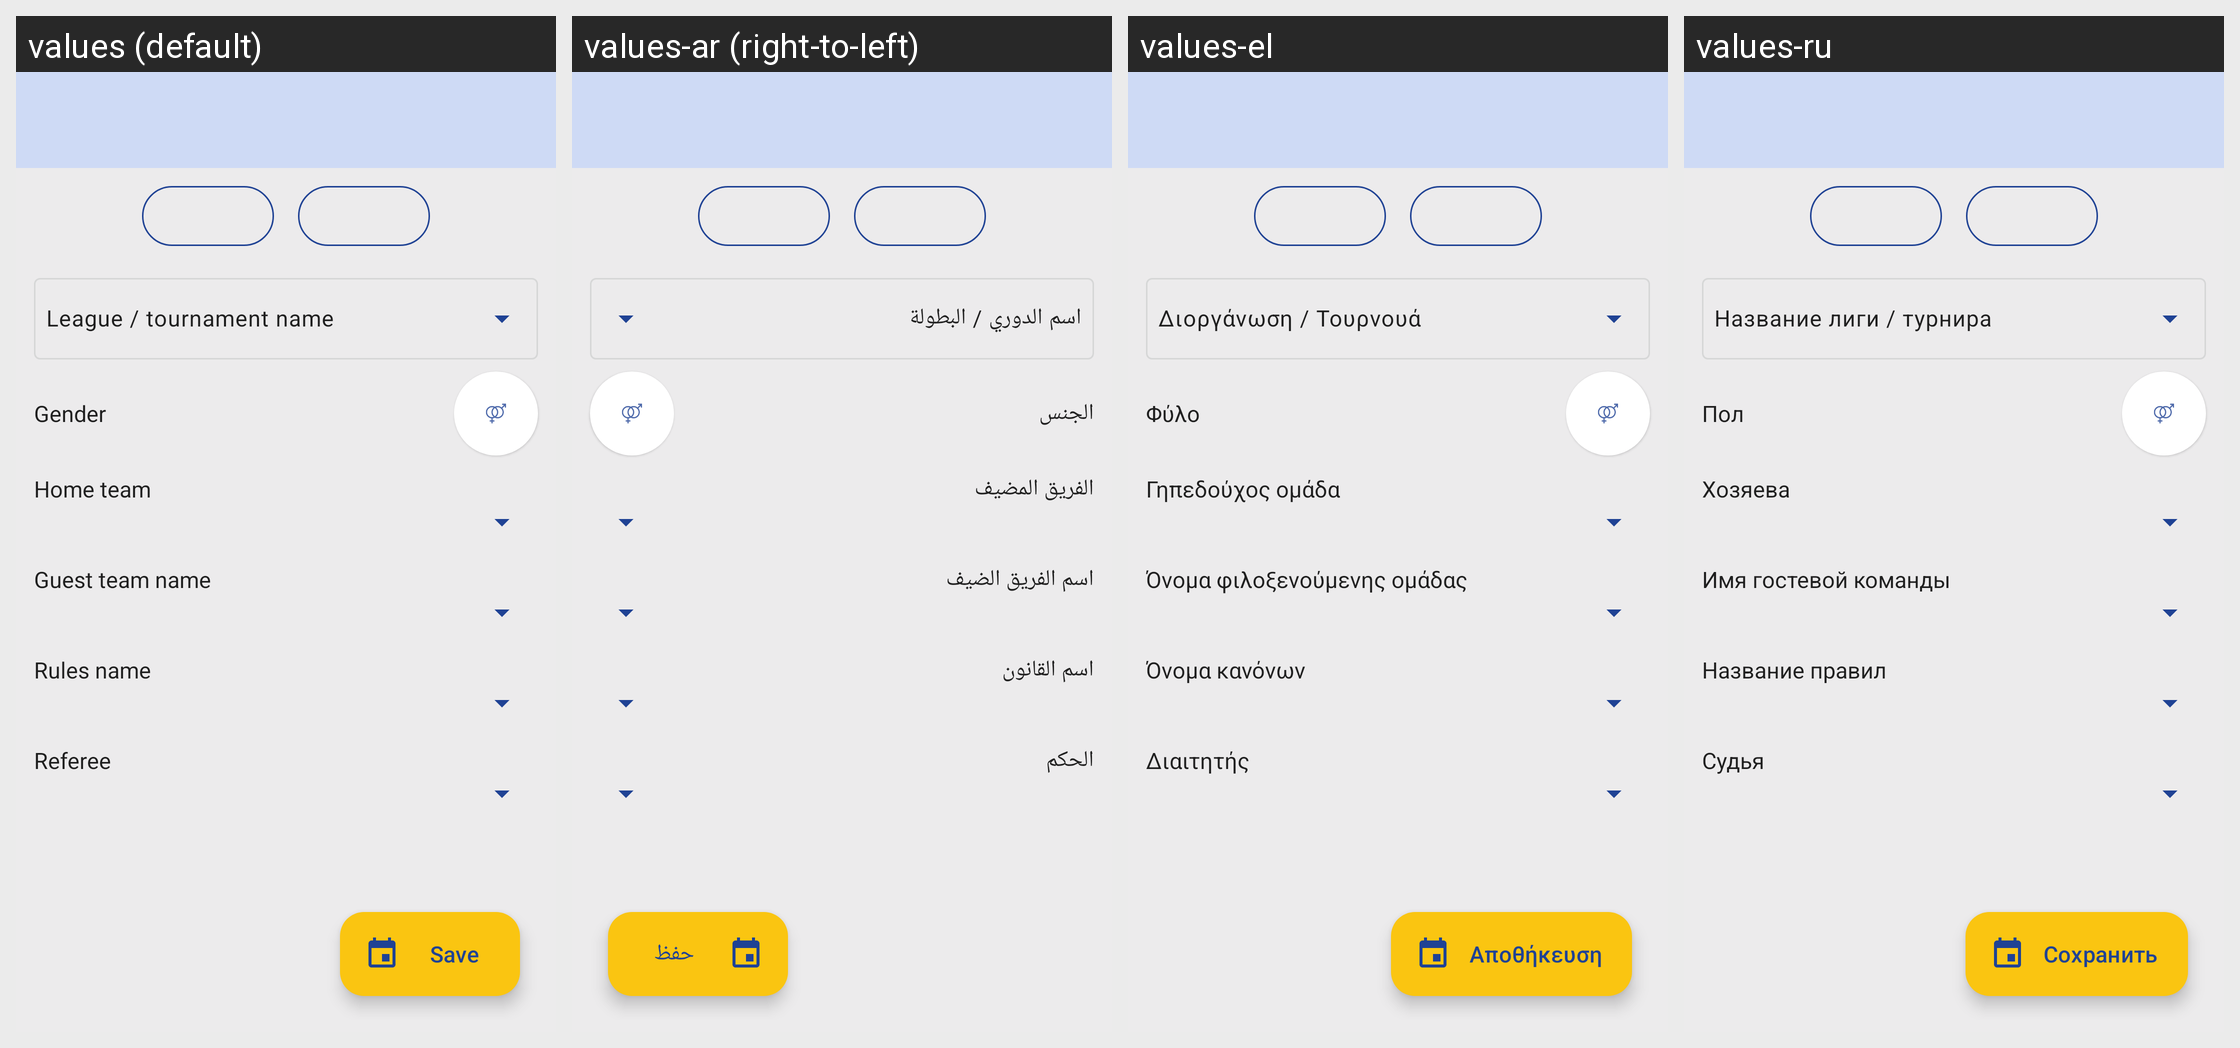

The Android screen above is rendered under several locales of the same app. Produce the string resources it draws, with the default and per-locale values.
Android screen res/layout/activity_scheduled_game.xml rendered under 4 locales, left to right: values (default), values-ar (right-to-left), values-el, values-ru. Device: Nexus 5 (rendered at 1080×1920; each locale shown at half size, 540×960, under a caption strip naming it); theme AppTheme.
Other locales in the repository, not shown: values-bg, values-ca, values-de, values-es, values-et, values-fr, values-hu, values-it, values-nl, values-pl, values-pt, values-pt-rBR, values-tr.
Strings drawn on this screen, with the default value and each locale's value (text and hints the layout hard-codes, and strings that could not be matched under every locale, appear in the picture but are not listed):

league_name
  values: League / tournament name
  values-ar: اسم الدوري / البطولة
  values-el: Διοργάνωση / Τουρνουά
  values-ru: Название лиги / турнира

gender_description
  values: Gender
  values-ar: الجنس
  values-el: Φύλο
  values-ru: Пол

home_team_tab
  values: Home team
  values-ar: الفريق المضيف
  values-el: Γηπεδούχος ομάδα
  values-ru: Хозяева

guest_team_hint
  values: Guest team name
  values-ar: اسم الفريق الضيف
  values-el: Όνομα φιλοξενούμενης ομάδας
  values-ru: Имя гостевой команды

rules_name_hint
  values: Rules name
  values-ar: اسم القانون
  values-el: Όνομα κανόνων
  values-ru: Название правил

referee
  values: Referee
  values-ar: الحكم
  values-el: Διαιτητής
  values-ru: Судья

save
  values: Save
  values-ar: حفظ
  values-el: Αποθήκευση
  values-ru: Сохранить
